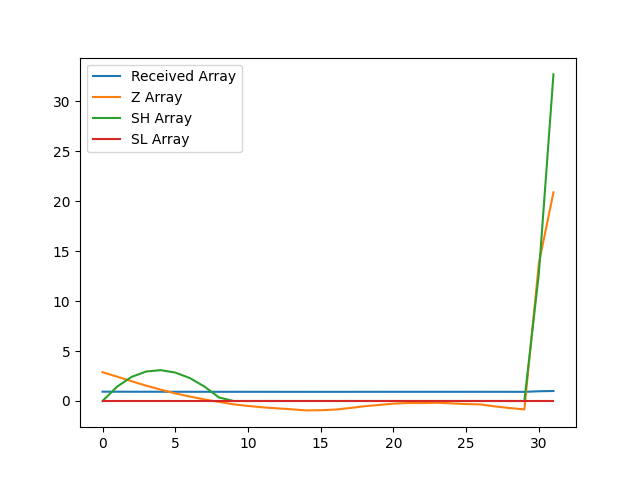

The data file committed next to this chart (first rows):
, index, year, val, Received Array, Z Array, SH Array, SL Array
0, 16802, 1990, 16089, 0.9314, 2.882, 0.0, 0
1, 16805, 1991, 16059, 0.9297, 2.436, 1.436, 0
2, 16808, 1992, 16029, 0.928, 1.978, 2.414, 0
3, 16811, 1993, 16000, 0.9263, 1.537, 2.951, 0
4, 16814, 1994, 15974, 0.9248, 1.136, 3.087, 0
5, 16817, 1995, 15949, 0.9233, 0.7588, 2.846, 0
6, 16820, 1996, 15929, 0.9221, 0.449, 2.295, 0
7, 16823, 1997, 15909, 0.921, 0.1565, 1.452, 0
8, 16826, 1998, 15893, 0.9201, -0.09535, 0.3562, 0
9, 16829, 1999, 15877, 0.9192, -0.3313, 0.0, 0
10, 16832, 2000, 15866, 0.9185, -0.4988, 0.0, 0
11, 16835, 2001, 15858, 0.918, -0.6313, 0.0, 0
12, 16838, 2002, 15850, 0.9176, -0.7397, 0.0, 0
13, 16841, 2003, 15844, 0.9173, -0.8319, 0.0, 0
14, 16844, 2004, 15837, 0.9168, -0.943, 0.0, 0
15, 16847, 2005, 15839, 0.9169, -0.9217, 0.0, 0
16, 16850, 2006, 15842, 0.9172, -0.861, 0.0, 0
17, 16853, 2007, 15853, 0.9177, -0.707, 0.0, 0
18, 16856, 2008, 15864, 0.9184, -0.5273, 0.0, 0
19, 16859, 2009, 15873, 0.9189, -0.3987, 0.0, 0
20, 16862, 2010, 15882, 0.9194, -0.2659, 0.0, 0
21, 16865, 2011, 15886, 0.9197, -0.2034, 0.0, 0
22, 16868, 2012, 15886, 0.9196, -0.2057, 0.0, 0
23, 16871, 2013, 15887, 0.9198, -0.1773, 0.0, 0
24, 16874, 2014, 15883, 0.9195, -0.241, 0.0, 0
25, 16877, 2015, 15879, 0.9193, -0.3061, 0.0, 0
26, 16880, 2016, 15876, 0.9191, -0.3494, 0.0, 0
27, 16883, 2017, 15863, 0.9183, -0.5473, 0.0, 0
28, 16886, 2018, 15853, 0.9177, -0.7085, 0.0, 0
29, 16889, 2019, 15844, 0.9172, -0.8419, 0.0, 0
30, 16892, 2020, 16808, 0.973, 13.81, 12.81, 0
31, 16895, 2021, 17274, 1.0, 20.9, 32.71, 0
